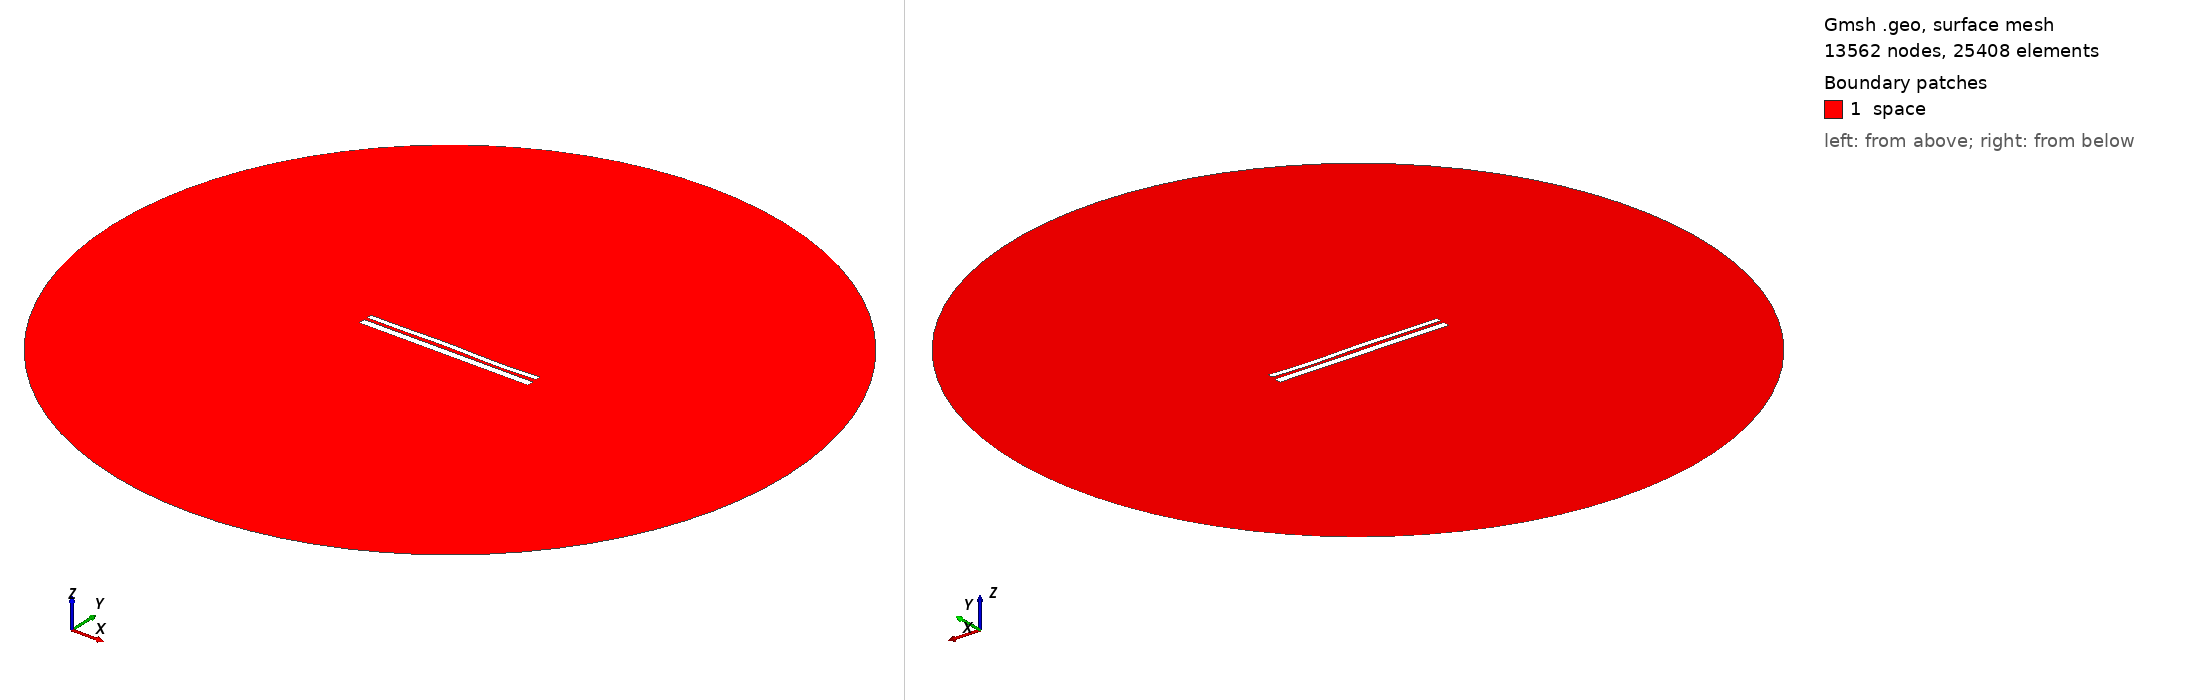

Gmsh geometry script, surface-meshed: 13562 nodes, 25408 surface elements. Boundary patches (legend numbers): 1 space. Left view from above one corner, right view from below the opposite corner. Legend entries are the model's physical surfaces. The drawing asked Gmsh for element sizes between 1% and 20% of the model's largest extent; the script's own settings can give other sizes.

=== 9721.geo (drawn) ===
//---------------------------------------
// Geometry kernel
//---------------------------------------

SetFactory("OpenCASCADE");



//---------------------------------------
// Parameters of the geometry
//---------------------------------------

// Overetch of the upper plate
overetch = 0.375;

// Distance between the plates
distance = 1.5;

// Discretization over the x axis (for the deformation)
nx = 50; 

// Length of the plate
L = 100 - overetch; 

// Number of modes
n = 4; 

// 1st mode coefficient
coeff(1) = 0.0;
beta(1) = 0.596864 * 3.1415926535 / L;

// 2nd mode coefficient
coeff(2) = 0.07499999999999998;
beta(2) = 1.49418 * 3.1415926535 / L;

// 3rd mode coefficient
coeff(3) = 0.15;
beta(3) = 2.50025 * 3.1415926535 / L;

// 4th mode coefficient
coeff(4) = -0.15;
beta(4) = 3.49999 * 3.1415926535 / L;



//---------------------------------------
// Upper plate (deformed rectangle)
//---------------------------------------

// Coordiantes of the upper plate
xmin = -50;
xmax = 50 - overetch;

// Height of the upper plate
yheight = 4 - 2 * overetch;

// Indexes of the points
UpperID[] = {};
LowerID[] = {};
LeftID[] = {};
RightID[] = {};

// Point index
p = 1;

// Horizontal edges
For i In {1:nx}
    x = xmin + (i-1)*(xmax - xmin)/(nx-1);

    y_bottom = distance / 2 + overetch;
    For j In {1:n}
        C = (Cosh(beta(j)*L) + Cos(beta(j)*L)) / (Sinh(beta(j)*L) + Sin(beta(j)*L));
        y_bottom  = y_bottom + coeff(j) * (Cosh(beta(j)*(x+50)) - Cos(beta(j)*(x+50)) - C * (Sinh(beta(j)*(x+50)) - Sin(beta(j)*(x+50))));
    EndFor

    y_top = y_bottom + yheight;

    Point(p) = {x, y_top, 0, 1.0};
    UpperID[i] = p;
    p = p + 1;

    Point(p) = {x, y_bottom, 0, 1.0};
    LowerID[i] = p;
    p = p + 1;
EndFor

// Create point lists
UpperPts[] = {}; LowerPts[] = {};
For i In {1:nx}
  UpperPts[] += {UpperID[i]};
  LowerPts[] += {LowerID[i]};
EndFor

// Build splines
Spline(1) = {UpperPts[]};
Spline(2) = {LowerPts[]};
Line(3) = {LowerPts[nx-1], UpperPts[nx-1]};
Line(4) = {LowerPts[0], UpperPts[0]};

// Build the plane surface
Curve Loop(1) = {2, 3, -1, -4};
Plane Surface(1) = {1};



//---------------------------------------
// Lower plate (rectangle)
//---------------------------------------

// Vertices
Point(1001) = {-50, -1, 0, 1.0};
Point(1002) = { 50, -1, 0, 1.0};
Point(1003) = { 50,  -5, 0, 1.0};
Point(1004) = {-50,  -5, 0, 1.0};

// Edges
Line(5) = {1001, 1002};
Line(6) = {1002, 1003};
Line(7) = {1003, 1004};
Line(8) = {1004, 1001};

// Plane surface
Line Loop(2) = {5, 6, 7, 8};
Plane Surface(2) = {2}; 



//---------------------------------------
// Outer (fictious) boundary
//---------------------------------------

// Points
Point(1005) = {0, 0, 0};       // Center
Point(1006) = {200, 0, 0};     // Start point
Point(1007) = {0, 200, 0};     // 90 degrees
Point(1008) = {-200, 0, 0};    // 180 degrees
Point(1009) = {0, -200, 0};    // 270 degrees

// Circle arcs (each needs start, center, end)
Circle(9) = {1006, 1005, 1007};
Circle(10) = {1007, 1005, 1008};
Circle(11) = {1008, 1005, 1009};
Circle(12) = {1009, 1005, 1006};

// Plane surface for the entire domain
Curve Loop(3) = {9, 10, 11, 12};
Surface(3) = {3};

// Subtract the plates from the whole domain to obtain the actual domain where we want to solve the equations
BooleanDifference{ Surface{3}; Delete; }{ Surface{1}; Surface{2}; Delete; }




//---------------------------------------
// Transfinite Lines/Curves
//---------------------------------------

// Set the number of points on the boundaries
r = 7;

// Plates
Transfinite Curve {1, 2} = 50*r Using Progression 1;
Transfinite Curve {3, 4} = 2*r Using Progression 1;
Transfinite Line {5, 7} = 50*r Using Progression 1;
Transfinite Line {6, 8} = 2*r Using Progression 1;

// Outer boundary
Transfinite Line {9, 10, 11, 12} = 20 Using Progression 1;



//---------------------------------------
// Physical groups
//---------------------------------------                

// Physical curves (boundaries)
Physical Line("force_segment", 10) = {2};
Physical Line("upper_plate", 11) = {1, 3, 4};
Physical Line("lower_plate", 12) = {5, 6, 7, 8};
Physical Line("boundary", 20) = {9, 10, 11, 12};

// Physical Surfaces
Physical Surface("space", 30) = {3};



//---------------------------------------
// 6. Generate the Mesh
//---------------------------------------

// 2D mesh generation
Mesh 2;
